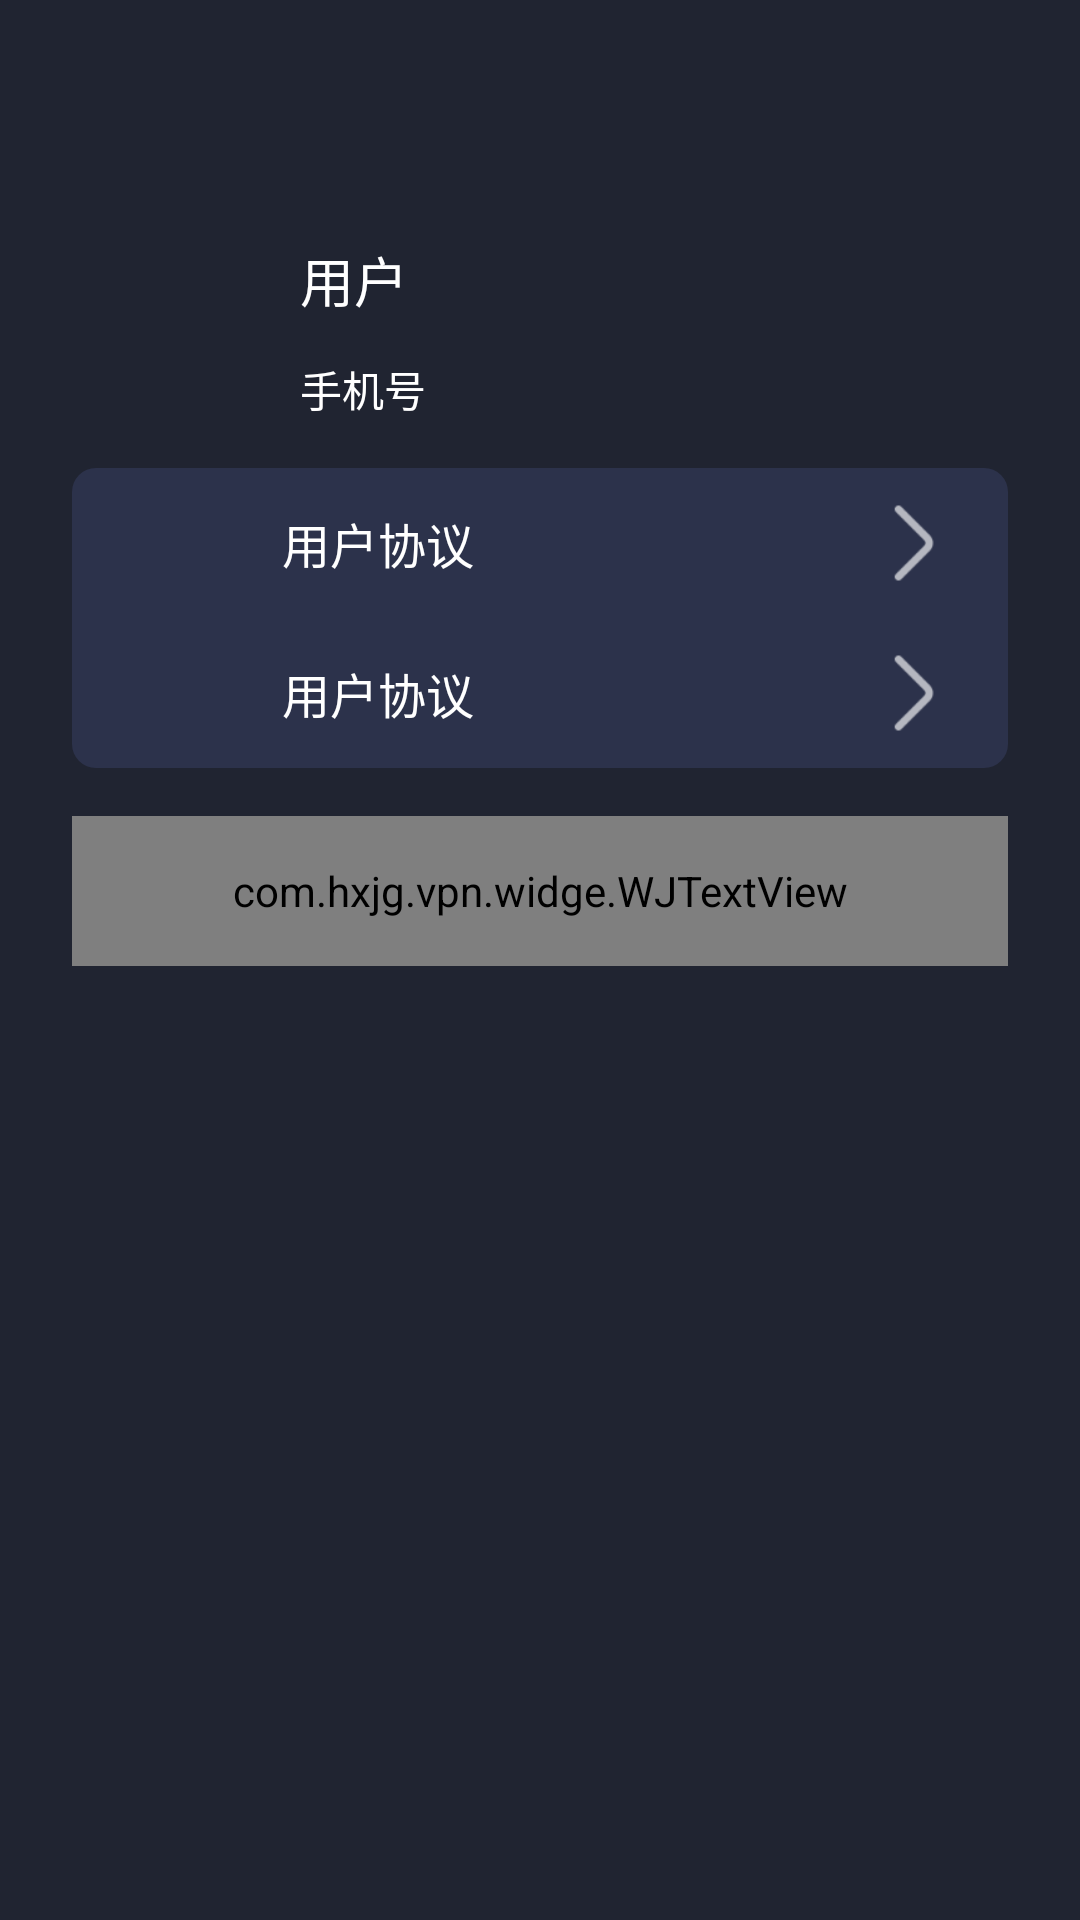

Layout XML and referenced resources for this Android screen:
<!-- AndroidManifest.xml: application theme AppTheme -->
<!-- res/layout/fragment_mine.xml -->
<?xml version="1.0" encoding="utf-8"?>
<LinearLayout xmlns:android="http://schemas.android.com/apk/res/android"
    android:layout_width="match_parent"
    android:layout_height="match_parent"
    xmlns:app="http://schemas.android.com/apk/res-auto"
    android:orientation="vertical"
    android:background="@color/backgroundColor">

    <RelativeLayout
        android:layout_width="match_parent"
        android:layout_height="wrap_content"
        android:layout_marginTop="80dp"
        android:layout_marginBottom="@dimen/padding">

        <ImageView
            android:id="@+id/user_header_icon"
            android:layout_width="@dimen/app_icon_width"
            android:layout_height="@dimen/app_icon_width"
            android:layout_marginLeft="@dimen/margin_width"
            android:src="@drawable/ic_app_google"/>

        <TextView
            android:id="@+id/user_name"
            android:layout_width="wrap_content"
            android:layout_height="wrap_content"
            android:text="用户"
            android:textColor="@color/colorWhite"
            android:textSize="18dp"
            android:layout_toRightOf="@+id/user_header_icon"
            android:layout_alignTop="@+id/user_header_icon"
            android:layout_marginLeft="@dimen/padding"/>

        <TextView
            android:id="@+id/user_phone"
            android:layout_width="wrap_content"
            android:layout_height="wrap_content"
            android:text="手机号"
            android:textColor="@color/colorWhite"
            android:textSize="14dp"
            android:layout_toRightOf="@+id/user_header_icon"
            android:layout_alignBottom="@+id/user_header_icon"
            android:layout_marginLeft="@dimen/padding"/>

    </RelativeLayout>

    <LinearLayout
        android:layout_width="match_parent"
        android:layout_height="wrap_content"
        android:orientation="vertical"
        android:layout_marginHorizontal="@dimen/margin_width"
        android:background="@drawable/background_corner">

        <include android:id="@+id/cell_protocol"
            layout="@layout/item_layout_mine_cell"/>

        <include android:id="@+id/cell_provacy"
            layout="@layout/item_layout_mine_cell"/>

    </LinearLayout>

    <com.hxjg.vpn.widge.WJTextView
        android:id="@+id/logout_btn"
        android:layout_width="match_parent"
        android:layout_height="50dp"
        android:layout_marginHorizontal="@dimen/margin_width"
        android:text="退出登录"
        android:textColor="#FF3B30"
        android:textSize="16sp"
        android:layout_marginTop="@dimen/padding"
        app:wj_corner_radius="8dp"
        android:gravity="center"
        app:wj_solid_color="@color/app_cell_background"/>

</LinearLayout>
<!-- res/layout/item_layout_mine_cell.xml (included above) -->
<?xml version="1.0" encoding="utf-8"?>
<LinearLayout
    xmlns:android="http://schemas.android.com/apk/res/android"
    android:layout_width="match_parent"
    android:layout_height="50dp"
    android:layout_marginHorizontal="@dimen/margin_width"
    android:gravity="center_vertical">

    <ImageView
        android:id="@+id/cell_icon"
        android:layout_width="@dimen/cell_icon_width"
        android:layout_height="@dimen/cell_icon_width"
        android:layout_marginVertical="@dimen/padding"
        android:src="@drawable/ic_app_google"/>

    <TextView
        android:id="@+id/cell_name"
        android:layout_width="match_parent"
        android:layout_height="wrap_content"
        android:textColor="@color/colorWhite"
        android:layout_marginStart="@dimen/padding"
        android:textSize="16sp"
        android:layout_weight="1"
        android:text="用户协议"/>

    <ImageView
        android:layout_width="30dp"
        android:layout_height="30dp"
        android:src="@mipmap/cell_row"/>

</LinearLayout>
<!-- resources referenced by this layout -->
<resources>
  <color name="app_cell_background">#2C324B</color>
  <color name="backgroundColor">#202431</color>
  <color name="colorWhite">#FFFFFF</color>
  <dimen name="app_icon_width">60dp</dimen>
  <dimen name="cell_icon_width">30dp</dimen>
  <dimen name="margin_width">24dp</dimen>
  <dimen name="padding">16dp</dimen>
  <!-- drawable background_corner (drawable) -->
  <?xml version="1.0" encoding="utf-8"?>
  <shape xmlns:android="http://schemas.android.com/apk/res/android">
      <corners android:radius="8dp" />
      <solid android:color="@color/app_cell_background" />
  </shape>
  <!-- mipmap cell_row: png bitmap (mipmap-hdpi, 315 bytes) -->
  <style name="AppTheme" parent="Theme.AppCompat.Light.NoActionBar">
          
          <item name="colorPrimary">@color/backgroundColor</item>
          <item name="colorPrimaryDark">@color/backgroundColor</item>
          <item name="colorAccent">@color/backgroundColor</item>
          <item name="android:windowTranslucentStatus">true</item>
          <item name="android:windowBackground">@color/backgroundColor</item>
      </style>
</resources>
